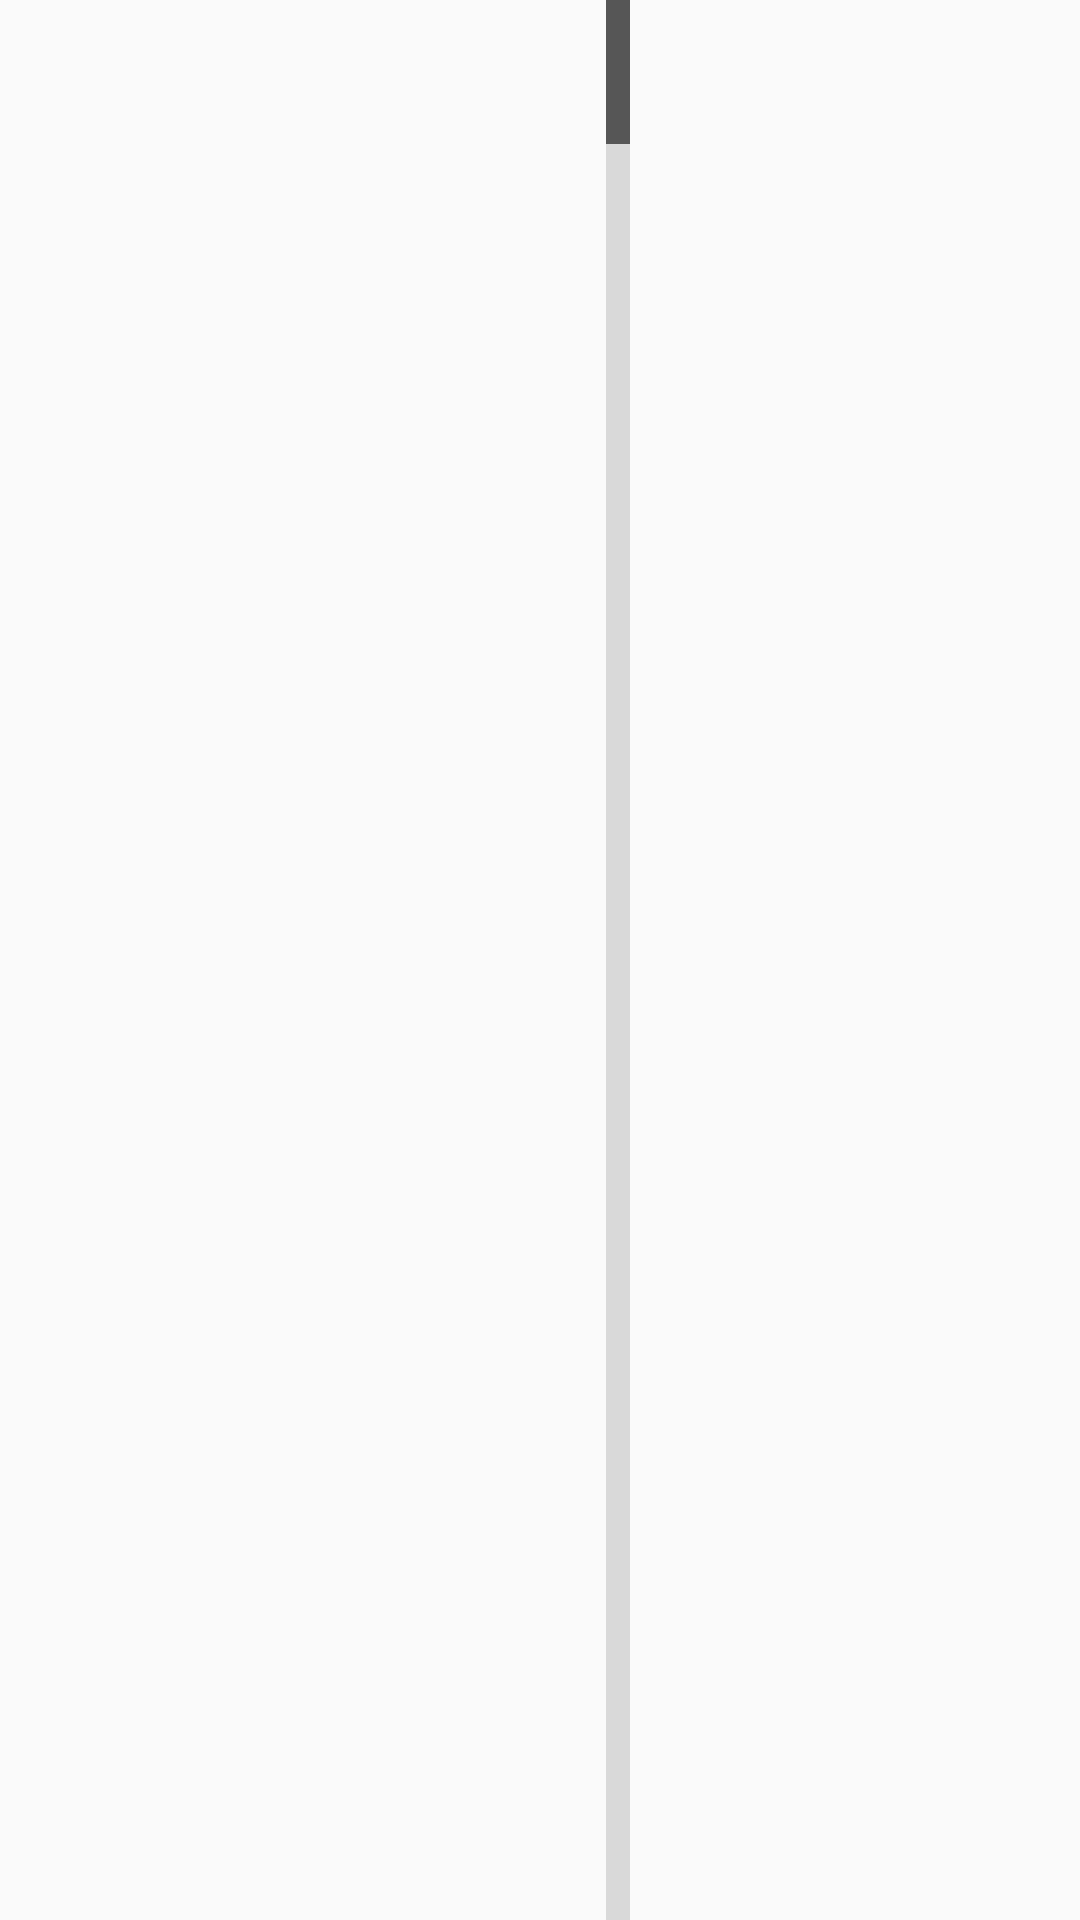

Produce the Android XML layout that renders to this screen, including the resource entries it uses.
<!-- AndroidManifest.xml: application theme AppTheme -->
<!-- res/layout/function_layout.xml -->
<?xml version="1.0" encoding="utf-8"?>
<LinearLayout xmlns:android="http://schemas.android.com/apk/res/android"
    android:layout_width="match_parent"
    android:layout_height="match_parent">

    <GridView
        android:id="@+id/gridView"
        android:layout_width="210dp"
        android:layout_height="match_parent"
        android:cacheColorHint="#00000000"
        android:columnWidth="90dp"
        android:drawSelectorOnTop="false"
        android:fadeScrollbars="true"
        android:fadingEdge="none"
        android:fadingEdgeLength="10dp"
        android:fastScrollEnabled="true"
        android:gravity="center"
        android:horizontalSpacing="10dp"
        android:listSelector="#00000000"
        android:numColumns="auto_fit"
        android:scrollbars="none"
        android:stackFromBottom="true"
        android:stretchMode="columnWidth"
        android:transcriptMode="alwaysScroll"
        android:verticalSpacing="10dp" />

    <LinearLayout
        android:layout_width="match_parent"
        android:layout_height="match_parent"
        android:orientation="horizontal">

        <ListView
            android:id="@+id/listView"
            android:layout_width="match_parent"
            android:layout_height="match_parent"
            />
    </LinearLayout>

</LinearLayout>
<!-- resources referenced by this layout -->
<resources>
  <style name="AppTheme" parent="Theme.AppCompat.Light.NoActionBar">
          
          <item name="colorPrimary">@color/colorPrimary</item>
          <item name="colorPrimaryDark">@color/colorPrimaryDark</item>
          <item name="colorAccent">@color/colorAccent</item>
      </style>
  <color name="colorPrimary">#008577</color>
  <color name="colorPrimaryDark">#00574B</color>
  <color name="colorAccent">#D81B60</color>
</resources>
